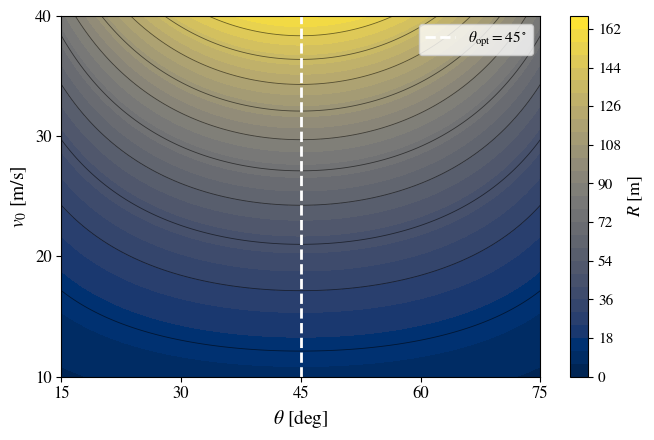

Reproduce this figure in Python.
#!/usr/bin/env python
# coding: utf-8

# In[3]:


# ============================================================
# Projectile Motion in Python
# Ideal model: horizontal range R(v0, theta)
# ============================================================

import numpy as np
import matplotlib as mpl
import matplotlib.pyplot as plt


# Plot style
mpl.rcParams["text.usetex"] = False
mpl.rcParams["font.family"] = "STIXGeneral"
mpl.rcParams["mathtext.fontset"] = "stix"


# Physical constant
g = 9.81  # m/s^2


# Parameter grids
theta_deg = np.linspace(15.0, 75.0, 500)   # degrees
v0_values = np.linspace(10.0, 40.0, 500)   # m/s


# Mesh: X-axis = theta, Y-axis = v0
TH, V0 = np.meshgrid(
    np.deg2rad(theta_deg),
    v0_values,
)


# Horizontal range
# R = v0^2 sin(2 theta) / g
R = (V0**2/g)*np.sin(2.0*TH)


# Optimal launch angle
theta_opt = 45.0  # degrees


# -------- Plot --------

plt.figure(figsize=(6.8, 4.5))


# Filled contour
# Color represents the horizontal range
cs = plt.contourf(
    theta_deg,
    v0_values,
    R,
    levels=30,
    cmap="cividis",
)


# Color bar
cbar = plt.colorbar(cs)

cbar.set_label(
    r"$R\ \mathrm{[m]}$",
    fontsize=13,
)

cbar.ax.tick_params(
    labelsize=11,
)


# Iso-range contours
# No numerical labels are displayed
plt.contour(
    theta_deg,
    v0_values,
    R,
    levels=10,
    colors="k",
    linewidths=0.6,
    alpha=0.55,
)


# Optimal-angle line
plt.axvline(
    theta_opt,
    linestyle="--",
    linewidth=2,
    color="white",
    label=r"$\theta_{\mathrm{opt}}=45^\circ$",
)


# Axes and ticks
plt.xlabel(
    r"$\theta\ \mathrm{[deg]}$",
    fontsize=14,
)

plt.ylabel(
    r"$v_0\ \mathrm{[m/s]}$",
    fontsize=14,
)

plt.xticks(
    np.arange(15, 76, 15),
    fontsize=12,
)

plt.yticks(
    np.arange(10, 41, 10),
    fontsize=12,
)

plt.xlim(15.0, 75.0)
plt.ylim(10.0, 40.0)


# Legend
plt.legend(
    loc="upper right",
    fontsize=11,
    frameon=True,
)


plt.grid(False)
plt.tight_layout()


# Save figure
plt.savefig(
    "ideal_range_map.png",
    dpi=400,
    bbox_inches="tight",
)

plt.savefig(
    "ideal_range_map.pdf",
    dpi=400,
    bbox_inches="tight",
)

plt.show()
